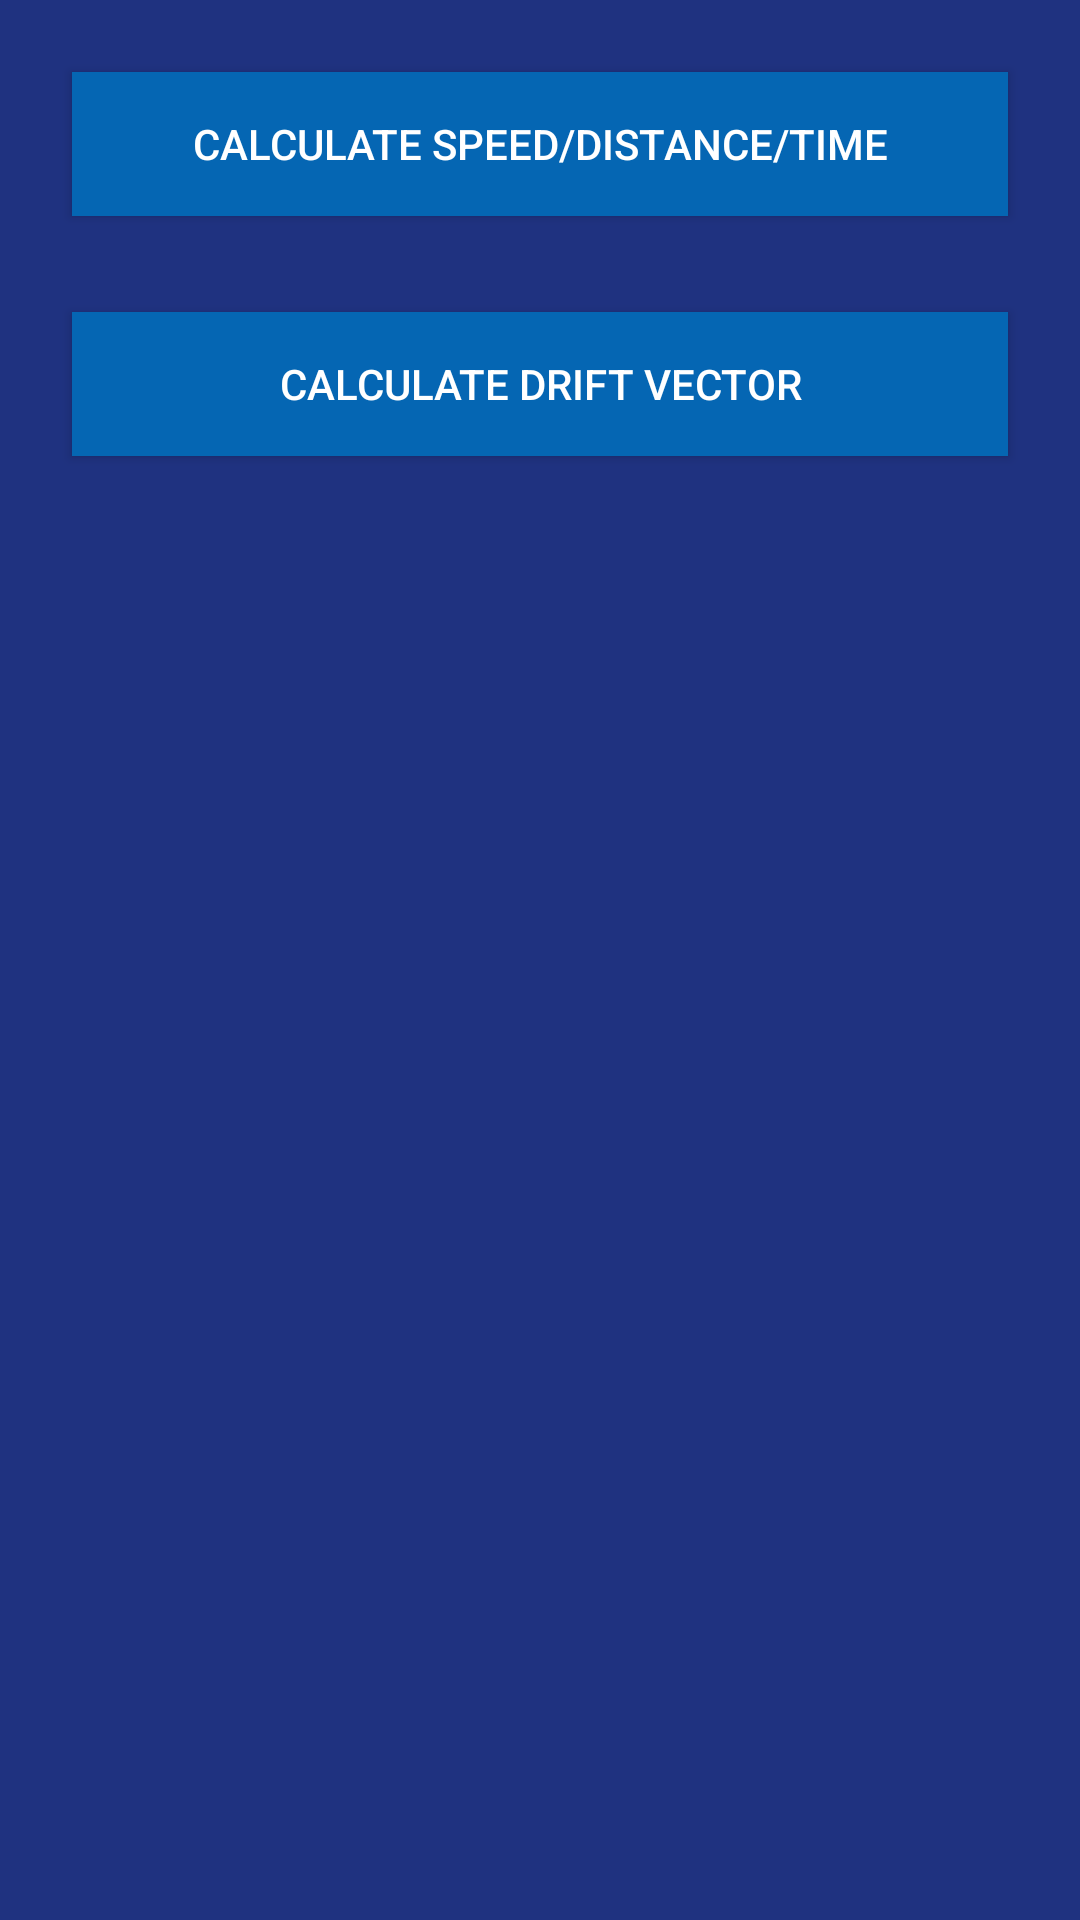

Android layout source for this screen:
<!-- AndroidManifest.xml: application theme AppTheme -->
<!-- res/layout/activity_main.xml -->
<?xml version="1.0" encoding="utf-8"?>
<androidx.constraintlayout.widget.ConstraintLayout xmlns:android="http://schemas.android.com/apk/res/android"
    xmlns:app="http://schemas.android.com/apk/res-auto"
    xmlns:tools="http://schemas.android.com/tools"
    android:layout_width="match_parent"
    android:layout_height="match_parent"
    android:background="#1F3280"
    tools:context=".MainActivity">


    <Button
        android:id="@+id/B_calcSpeedDistanceTime"
        android:layout_width="0dp"
        android:layout_height="wrap_content"
        android:layout_marginStart="24dp"
        android:layout_marginTop="24dp"
        android:layout_marginEnd="24dp"
        android:background="#0566B3"
        android:text="@string/calculate_speed_distance_time"
        android:textColor="#FFFFFF"
        app:layout_constraintEnd_toEndOf="parent"
        app:layout_constraintStart_toStartOf="parent"
        app:layout_constraintTop_toTopOf="parent" />

    <Button
        android:id="@+id/B_calcDriftVector"
        android:layout_width="0dp"
        android:layout_height="wrap_content"
        android:layout_marginStart="24dp"
        android:layout_marginTop="32dp"
        android:layout_marginEnd="24dp"
        android:background="#0566B3"
        android:text="@string/calculate_drift_vector"
        android:textColor="#FFFFFF"
        app:layout_constraintEnd_toEndOf="parent"
        app:layout_constraintStart_toStartOf="parent"
        app:layout_constraintTop_toBottomOf="@+id/B_calcSpeedDistanceTime" />

</androidx.constraintlayout.widget.ConstraintLayout>
<!-- resources referenced by this layout -->
<resources>
  <string name="calculate_drift_vector">Calculate Drift Vector</string>
  <string name="calculate_speed_distance_time">Calculate Speed/Distance/Time</string>
  <style name="AppTheme" parent="Theme.AppCompat.Light.DarkActionBar">
          
          <item name="colorPrimary">@color/colorPrimary</item>
          <item name="colorPrimaryDark">@color/colorPrimaryDark</item>
          <item name="colorAccent">@color/colorAccent</item>
          <item name="android:textColorHint">#3B6DF6</item>
      </style>
  <color name="colorPrimary">#0566B3</color>
  <color name="colorPrimaryDark">#FF5722</color>
  <color name="colorAccent">#FFEB3B</color>
</resources>
